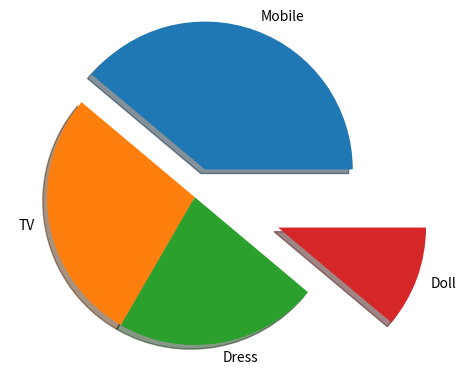

Reproduce this figure in Python.
import matplotlib.pyplot as plt
import numpy as np

y=np.array([35,25,20,10])
datas=["Mobile","TV","Dress","Doll"]
mexplode=[0.2,0,0,0.6]

plt.pie(y, labels=datas ,explode=mexplode , shadow=True)
plt.show()